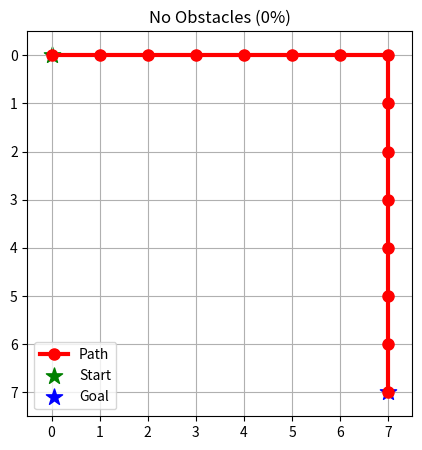
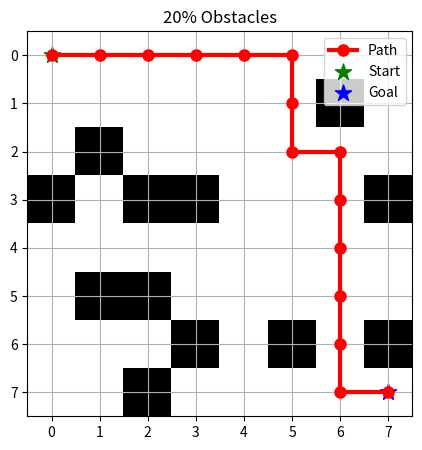
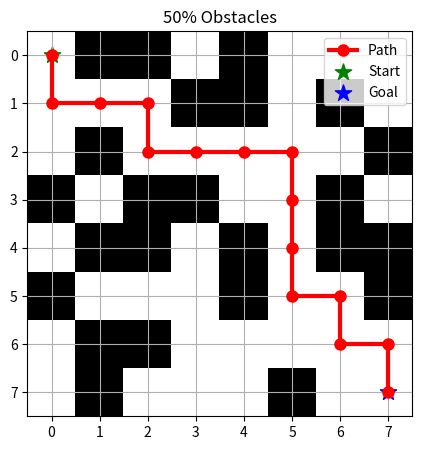

The matplotlib source for these figures, in order:
import numpy as np
import matplotlib.pyplot as plt
import heapq

N = 8  # Size of the grid (N x N)
DIRS = [(-1,0),(1,0),(0,-1),(0,1)]  # 4-way movement directions: up, down, left, right

def raw_map(prob_block=0.0, start=(0,0), goal=(7,7)):
    """
    Generates a random N x N grid with given probability of obstacles,
    and guarantees that the start and goal positions are open, as well as at least one open neighbor each.
    Obstacles are represented as 1, open spaces as 0.
    Returns:
        grid: 2D numpy array of shape (N, N) with obstacles and open spaces.
    """
    grid = np.random.choice([0, 1], size=(N, N), p=[1-prob_block, prob_block])
    grid[start[0], start[1]] = 0
    grid[goal[0], goal[1]] = 0

    # Guarantee at least one open neighbor for start
    start_neighbors = []
    for dx, dy in DIRS:
        nx, ny = start[0]+dx, start[1]+dy
        if 0 <= nx < N and 0 <= ny < N:
            start_neighbors.append((nx, ny))
    np.random.shuffle(start_neighbors)  # Randomize neighbor check order
    neighbor_opened = any(grid[nx, ny] == 0 for nx, ny in start_neighbors)
    if not neighbor_opened and start_neighbors:
        nx, ny = start_neighbors[0]
        grid[nx, ny] = 0

    # Guarantee at least one open neighbor for goal
    goal_neighbors = []
    for dx, dy in DIRS:
        nx, ny = goal[0]+dx, goal[1]+dy
        if 0 <= nx < N and 0 <= ny < N:
            goal_neighbors.append((nx, ny))
    np.random.shuffle(goal_neighbors)
    neighbor_opened = any(grid[nx, ny] == 0 for nx, ny in goal_neighbors)
    if not neighbor_opened and goal_neighbors:
        nx, ny = goal_neighbors[0]
        grid[nx, ny] = 0

    return grid

def heuristic(a, b):
    """
    Compute the Manhattan distance heuristic between two points a and b.
    a, b: Tuples of (row, col)
    Returns:
        Manhattan distance: |x1-x2| + |y1-y2|
    """
    return abs(a[0]-b[0]) + abs(a[1]-b[1])

def a_star(grid, start, goal):
    """
    A* pathfinding algorithm for a 2D grid with obstacles.
    grid: 2D numpy array, 0=open, 1=blocked
    start: (row, col) tuple, starting cell
    goal: (row, col) tuple, goal cell
    Returns:
        path: List of (row, col) tuples from start to goal (inclusive), or None if no path exists

    Additional info:    
    g(n): Cost from start to n (actual cost) - Tracked during search      
    h(n): Heuristic from n to goal (estimate) - Manhattan distance to goal 
    f(n): Total score for A*(g(n) + h(n)) - Used for priority 
    """
    open_set = []
    # Heap entries: (estimated_total_cost, cost_so_far, current_cell, path_so_far)
    heapq.heappush(open_set, (heuristic(start, goal), 0, start, [start]))
    closed_set = set()
    while open_set:
        est_total, cost, node, path = heapq.heappop(open_set)
        if node == goal:
            return path
        if node in closed_set:
            continue
        closed_set.add(node)
        for d in DIRS:
            nx, ny = node[0]+d[0], node[1]+d[1]
            # Stay in bounds and only expand open cells
            if 0<=nx<N and 0<=ny<N and grid[nx,ny]==0:
                next_node = (nx, ny)
                if next_node in closed_set:
                    continue
                heapq.heappush(open_set, (cost+1+heuristic(next_node, goal), cost+1, next_node, path+[next_node]))
    return None  # No path found

def plot_map(grid, path=None, title="", start=(0,0), goal=(7,7)):
    """
    Visualize the grid, the found path, and highlight start and goal.
    - Obstacles are black, open cells are white.
    - Path is shown in red.
    - Start is a green star, goal is a blue star.
    """
    plt.figure(figsize=(5,5))
    plt.imshow(grid, cmap='gray_r')
    plt.xticks(np.arange(N))
    plt.yticks(np.arange(N))
    plt.grid(True)
    plt.title(title)
    # Draw path if present
    if path:
        px, py = zip(*path)
        plt.plot(py, px, color='red', linewidth=3, marker='o', markersize=8)
    # Draw start and goal
    plt.scatter([start[1]], [start[0]], color='green', s=150, marker='*', label='Start')
    plt.scatter([goal[1]], [goal[0]], color='blue', s=150, marker='*', label='Goal')
    plt.legend(["Path", "Start", "Goal"])
    plt.show()

def create_map(prob_block=0.0, max_attempts=1000, start=(0,0), goal=(7,7)):
    """
    Generates a random map and guarantees that there is a valid path between start and goal.
    Tries up to max_attempts times; raises an error if no solvable map is found.
    Returns:
        grid: 2D numpy array
        path: List of (row, col) tuples representing the solution path
    """
    for attempt in range(max_attempts):
        grid = raw_map(prob_block=prob_block, start=start, goal=goal)
        path = a_star(grid, start, goal)
        if path:
            return grid, path
    raise RuntimeError(f"Could not create a solvable map in {max_attempts} attempts. Try lowering obstacle rate or increasing attempts.")

def print_heuristic_grid(goal, N=8):
    """
    Prints the full Manhattan distance heuristic grid for the goal point.
    Each cell's value shows its heuristic estimate to the goal.
    """
    print(f"\nHeuristic (Manhattan distance) grid to goal {goal}:")
    header = "    " + " ".join([f"{j:2d}" for j in range(N)])
    print(header)
    print("   " + "---"*N)
    for i in range(N):
        row = [f"{heuristic((i,j), goal):2d}" for j in range(N)]
        print(f"{i:2d}| " + " ".join(row))
    print()


def print_path_costs_and_heuristics(path, goal):
    """
    Prints both the actual cost (g(n)) and heuristic (h(n)) values for each cell along the found path.
    """
    print("Actual cost (g) and heuristic (h) values along the path:")
    for idx, cell in enumerate(path):
        g = idx  # Each step costs exactly 1
        h = heuristic(cell, goal)
        f = g + h
        print(f"  {cell}: g={g}, h={h}, f={f}")
    print()


def print_path_heuristics(path, goal):
    """
    Prints the heuristic value for each cell along the found path.
    """
    print("Heuristic values along the path:")
    for cell in path:
        h = heuristic(cell, goal)
        print(f"  {cell}: h={h}")
    print()

def print_grid_stats(grid):
    """
    Prints statistics about the generated grid:
      - Total number of cells
      - Number and percentage of obstacles
      - Number and percentage of free cells
    """
    total = grid.size
    obstacles = np.sum(grid == 1)
    free = np.sum(grid == 0)
    percent_obstacles = 100.0 * obstacles / total
    percent_free = 100.0 * free / total
    print(f"Total cells: {total}")
    print(f"Obstacles: {obstacles} ({percent_obstacles:.1f}%)")
    print(f"Free cells: {free} ({percent_free:.1f}%)\n")

def main():
    """
    Main function that runs the map generation, A* algorithm, and visualization
    for several obstacle probabilities.
    """
    # Define the start and goal points
    start = (0,0)
    goal = (7,7)

    # Set the probabilities for obstacle appearance
    probs = [0.0, 0.2, 0.5]
    titles = ["No Obstacles (0%)", "20% Obstacles", "50% Obstacles"]

    # For each obstacle probability, create a map, run A*, and display/print everything
    for prob, title in zip(probs, titles):
        print(f"\n=== Case: {title} ===")
        print(f"Start: {start}   Goal: {goal}")
        grid, path = create_map(prob_block=prob, start=start, goal=goal)
        print_grid_stats(grid)
        print_heuristic_grid(goal, N)
        print("Path found:")
        print(path)
        if path:
            print_path_costs_and_heuristics(path, goal)
        plot_map(grid, path, title=title, start=start, goal=goal)

if __name__ == "__main__":
    main()
